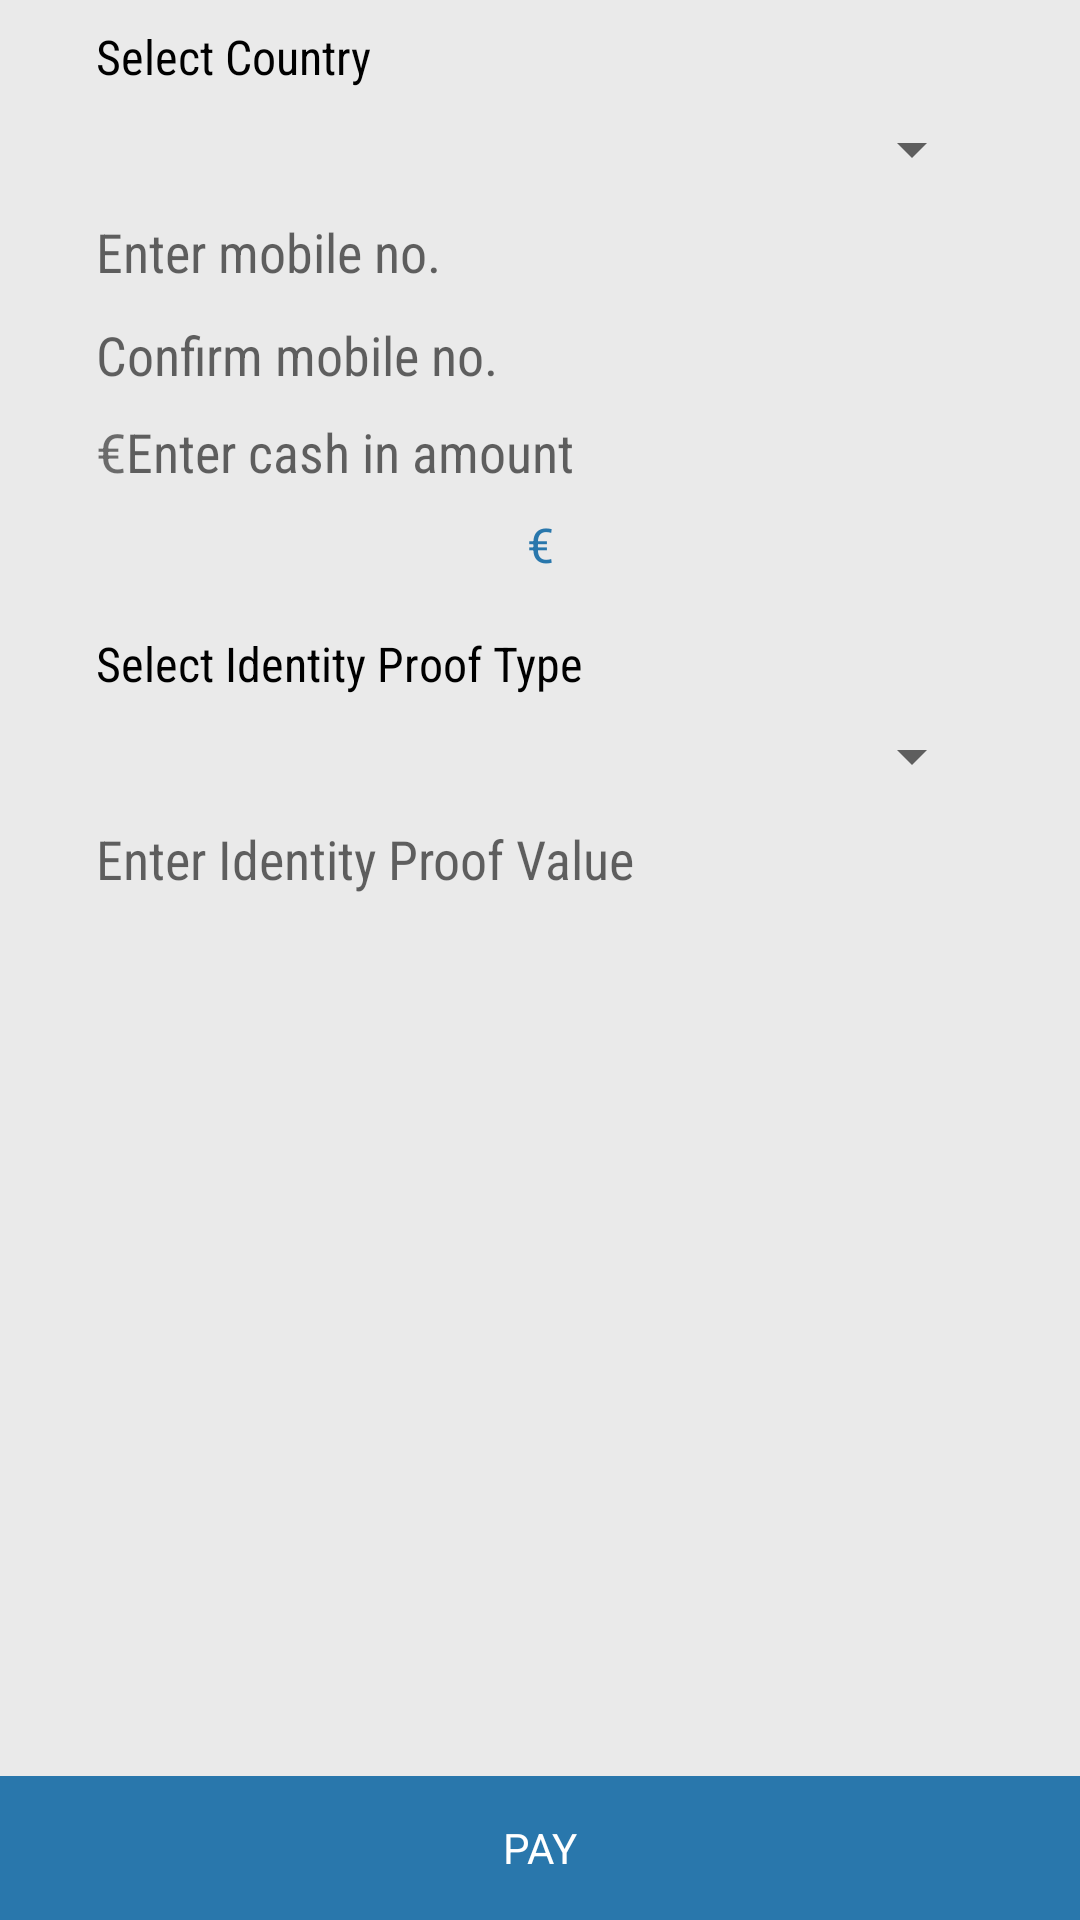

Produce the Android XML layout that renders to this screen, including the resource entries it uses.
<!-- AndroidManifest.xml: application theme Theme.IOSched -->
<!-- res/layout/fragment_cash_in.xml -->
<RelativeLayout xmlns:android="http://schemas.android.com/apk/res/android"
    xmlns:tools="http://schemas.android.com/tools"
    android:layout_width="match_parent"
    android:layout_height="match_parent"
    android:background="#EAEAEA"

    tools:context="com.webmyne.paylabas.userapp.mobile_topup.MobileTopupRechargeFragment">

    
    <RelativeLayout
        android:background="#EAEAEA"
        android:layout_marginTop="8dp"
        android:id="@+id/registrationView"
        android:layout_width="match_parent"
        android:layout_height="match_parent"
        android:orientation="vertical">

    <LinearLayout
        android:background="#EAEAEA"
        android:id="@+id/bottomLinearGenerateGC"
        android:layout_alignParentBottom="true"
        android:layout_width="match_parent"
        android:layout_height="wrap_content"
        android:orientation="horizontal">
.
        <TextView
            android:textColor="@android:color/white"
            android:id="@+id/btnPay"
            android:gravity="center"
            android:layout_width="match_parent"
            android:layout_height="48dp"
            android:text="@string/fragment_cash_in_PAY"
            android:background="@drawable/button_selector"
            android:layout_weight="1" />

    </LinearLayout>

    <ScrollView
        android:background="#EAEAEA"
        android:layout_marginLeft="16dp"
        android:layout_marginRight="16dp"
        android:layout_marginBottom="16dp"
        android:layout_width="match_parent"
        android:layout_height="match_parent"
        android:layout_above="@id/bottomLinearGenerateGC"
        android:fillViewport="false"
        >

    <LinearLayout
        android:layout_width="match_parent"
        android:layout_height="match_parent"
        android:orientation="vertical">
    
    <LinearLayout
        android:layout_width="match_parent"
        android:layout_height="wrap_content"
        android:paddingLeft="16dp"
        android:paddingRight="16dp"
        android:paddingBottom="16dp"
        android:orientation="vertical">

    <TextView
        android:fontFamily="sans-serif-condensed"
        android:text="@string/fragment_cash_in_SELECTCOUNTRYY"
        android:layout_width="wrap_content"
        android:layout_height="wrap_content"
        android:textColor="#000"
        android:textSize="@dimen/medium_text" />


        <Spinner
            android:spinnerMode="dialog"
            android:id="@+id/spCountry"
            android:layout_width="match_parent"
            android:layout_height="wrap_content"
            android:layout_marginTop="8dp"></Spinner>

        <EditText
            android:layout_marginTop="10dp"
            android:inputType="phone"
            android:hint="@string/xml_ENTERMOBNO"
            android:fontFamily="sans-serif-condensed"
            android:id="@+id/edMobileNumber"
            android:layout_width="match_parent"
            android:layout_height="wrap_content"
            android:textColor="#000"/>

        <EditText
            android:layout_marginTop="10dp"
            android:inputType="phone"
            android:hint="@string/xml_CNFRMMOBNO"
            android:fontFamily="sans-serif-condensed"
            android:id="@+id/edMobileNumberConfirm"
            android:layout_width="match_parent"
            android:layout_height="wrap_content"
            android:textColor="#000"/>

        <LinearLayout
            android:id="@+id/linearMobileHome"
            android:gravity="center"
            android:layout_marginTop="8dp"
            android:layout_width="match_parent"
            android:layout_height="wrap_content">

            <TextView

                android:id="@+id/txtCurrency"

                android:textSize="@dimen/normal_text"
                android:layout_width="wrap_content"
                android:text="@string/euro_symbol"
                android:layout_height="wrap_content" />

            <EditText
                android:inputType="numberDecimal"
                android:hint="@string/xml_ENTERCASHINAMOUNT"
                android:fontFamily="sans-serif-condensed"
                android:id="@+id/edCashInAmount"
                android:maxLength="9"
                android:layout_width="match_parent"
                android:layout_height="wrap_content"
                android:textColor="#000"/>

        </LinearLayout>

        <TextView
            android:gravity="center"
            android:id="@+id/txtConvRate"
            android:layout_margin="8dp"
            android:textSize="16sp"
            android:textColor="@color/theme_primary"
            android:layout_width="match_parent"
            android:text="@string/euro_symbol"
            android:layout_height="wrap_content" />





        <TextView
            android:layout_marginTop="10dp"
            android:fontFamily="sans-serif-condensed"
            android:text="@string/fragment_cash_in_SELECTIDENTITYPROOFTYPE"
            android:layout_width="wrap_content"
            android:layout_height="wrap_content"
            android:textColor="#000"
            android:textSize="@dimen/medium_text" />

        <Spinner

            android:spinnerMode="dialog"
            android:id="@+id/spIdentityProof"
            android:layout_width="match_parent"
            android:layout_height="wrap_content"
            android:layout_marginTop="8dp"></Spinner>

        <EditText
            android:layout_marginTop="10dp"
            android:inputType="text"
            android:hint="@string/xml_ENTERIDENTITY"
            android:fontFamily="sans-serif-condensed"
            android:id="@+id/edFormId"
            android:layout_width="match_parent"
            android:layout_height="wrap_content"
            android:textColor="#000"/>

    </LinearLayout>


    </LinearLayout>
    </ScrollView>
</RelativeLayout>
</RelativeLayout>
<!-- resources referenced by this layout -->
<resources>
  <color name="theme_primary">#2977AC</color>
  <dimen name="medium_text">16sp</dimen>
  <dimen name="normal_text">18sp</dimen>
  <!-- drawable button_selector (drawable) -->
  <?xml version="1.0" encoding="utf-8"?>
  <selector xmlns:android="http://schemas.android.com/apk/res/android">
  
      <item android:drawable="@color/paylabas_btn_active" android:state_selected="true"></item>
      <item android:drawable="@color/paylabas_btn_active" android:state_pressed="true"></item>
      <item android:drawable="@color/theme_primary"></item>
  
  </selector>
  <string name="euro_symbol">€</string>
  <string name="fragment_cash_in_PAY">PAY</string>
  <string name="fragment_cash_in_SELECTCOUNTRYY">Select Country</string>
  <string name="fragment_cash_in_SELECTIDENTITYPROOFTYPE">Select Identity Proof Type</string>
  <string name="xml_CNFRMMOBNO">Confirm mobile no.</string>
  <string name="xml_ENTERCASHINAMOUNT">Enter cash in amount</string>
  <string name="xml_ENTERIDENTITY">Enter Identity Proof Value</string>
  <string name="xml_ENTERMOBNO">Enter mobile no.</string>
  <style name="Theme.IOSched" parent="Theme.IOSched.Base" />
  <color name="paylabas_btn_active">#ff00384a</color>
  <style name="Theme" parent="FrameworkRoot.Theme">
          
          <item name="android:editTextBackground">@drawable/edit_text</item>
          <item name="android:editTextStyle">@style/Widget.IOSched.EditText</item>
      </style>
  <dimen name="keyline_2">72dp</dimen>
  <dimen name="keyline_2_minus_16dp">56dp</dimen>
  <color name="theme_primary_dark">#303f9f</color>
  <color name="theme_accent_2">#e91e63</color>
  <style name="Widget.IOSched.PopupMenu" parent="Widget.AppCompat.Light.PopupMenu">
          <item name="android:dropDownSelector">?popupItemBackground</item>
      </style>
  <style name="Widget.IOSched.ListView.DropDown" parent="Widget.AppCompat.Light.ListView.DropDown">
          <item name="android:listSelector">?popupItemBackground</item>
          <item name="android:divider">@null</item>
          <item name="android:dividerHeight">0dp</item>
      </style>
  <style name="TextAppearance.LargePopupMenu" parent="TextAppearance.AppCompat.Widget.PopupMenu.Large">
          <item name="android:textColor">@color/body_text_1</item>
      </style>
  <style name="Widget.IOSched.SearchView" parent="Widget.AppCompat.SearchView" />
  <style name="FrameworkRoot.Theme" parent="Theme.AppCompat.Light" />
  <style name="Widget.IOSched.EditText" parent="Widget.AppCompat.EditText">
          <item name="android:background">@drawable/edit_text</item>
      </style>
  <color name="body_text_1">#de000000</color>
</resources>
